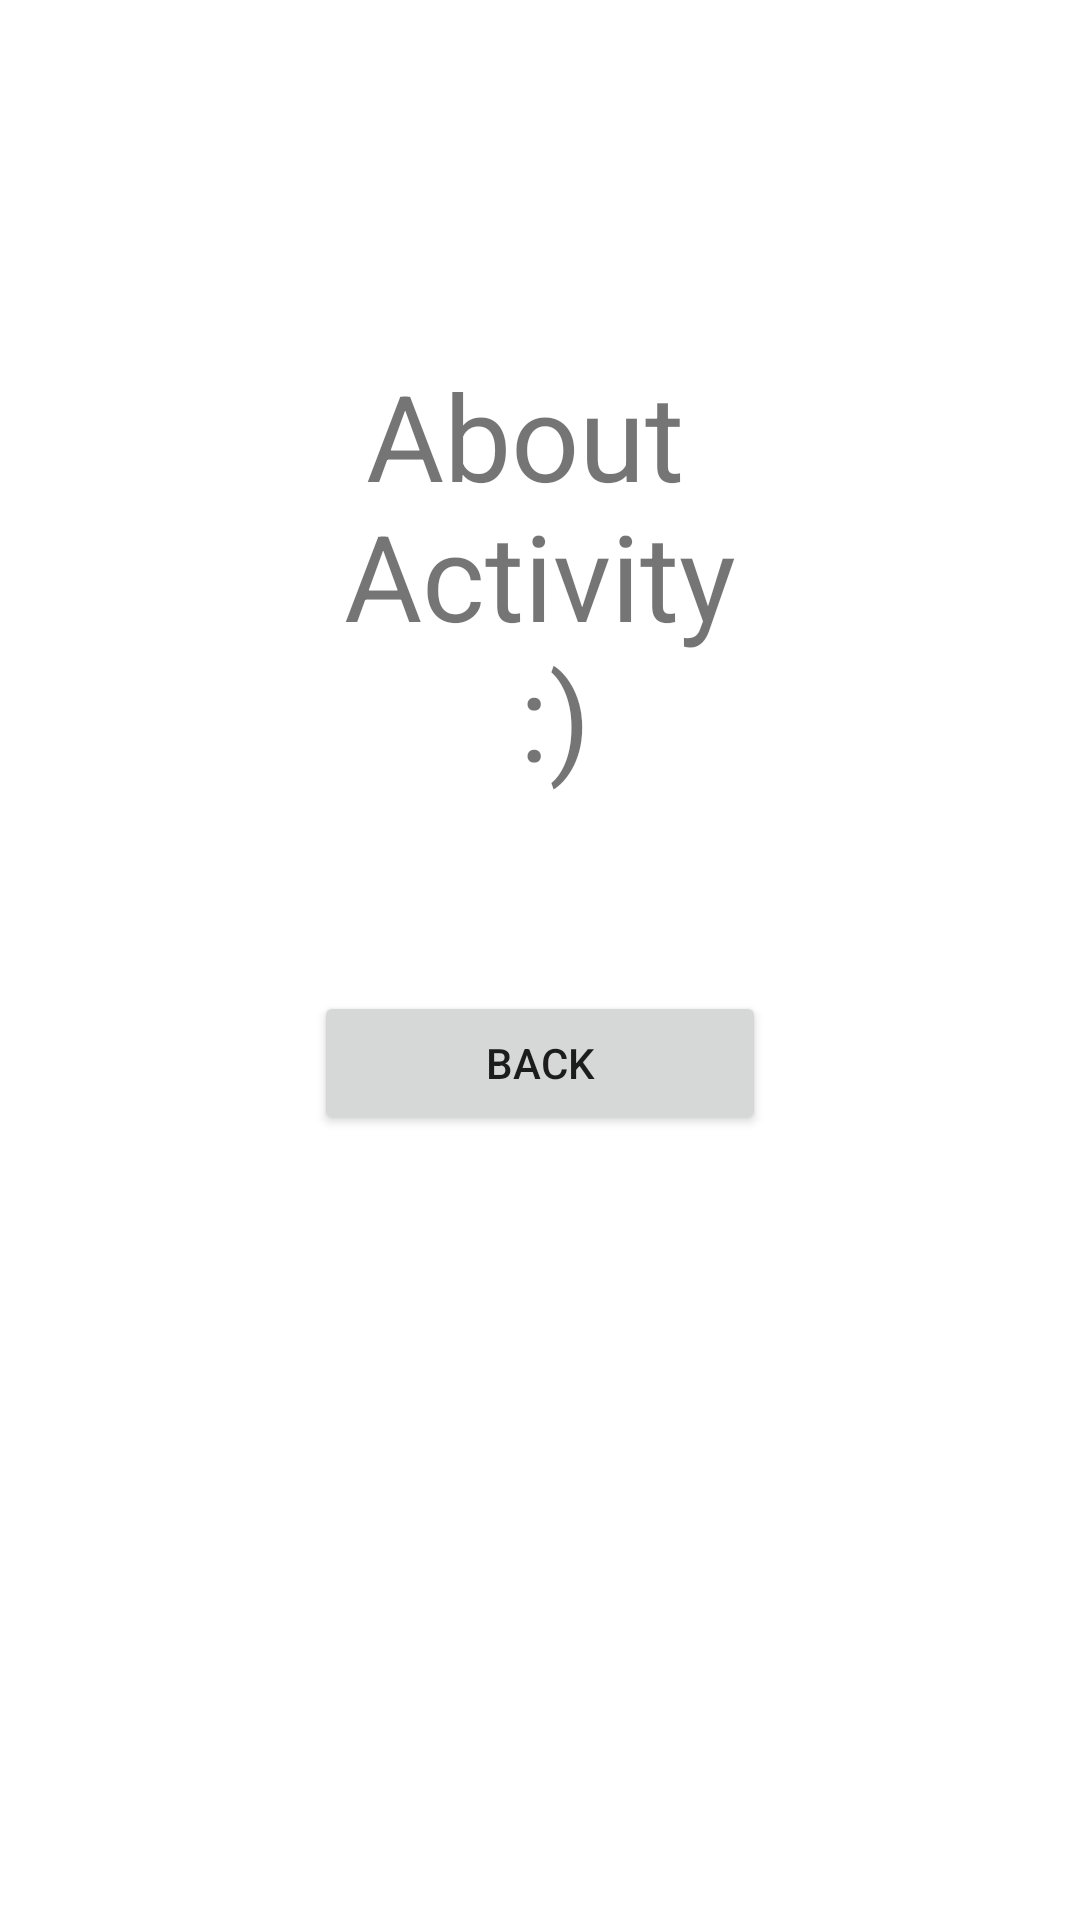

Produce the Android XML layout that renders to this screen, including the resource entries it uses.
<!-- AndroidManifest.xml: application theme Theme.Lab3_Activity1 -->
<!-- res/layout/activity_about.xml -->
<?xml version="1.0" encoding="utf-8"?>
<androidx.constraintlayout.widget.ConstraintLayout
    xmlns:android="http://schemas.android.com/apk/res/android"
    xmlns:app="http://schemas.android.com/apk/res-auto"
    xmlns:tools="http://schemas.android.com/tools"
    android:layout_width="match_parent"
    android:layout_height="match_parent"
    tools:context=".ActivityAbout"
    android:id="@+id/activity_about">

    <TextView
        android:id="@+id/textAbout"
        android:layout_width="wrap_content"
        android:layout_height="wrap_content"
        android:text="@string/about_text_activity"
        android:textSize="40sp"
        app:layout_constraintBottom_toBottomOf="parent"
        app:layout_constraintLeft_toLeftOf="parent"
        app:layout_constraintRight_toRightOf="parent"
        app:layout_constraintTop_toTopOf="parent"
        app:layout_constraintVertical_bias="0.24"
        android:gravity="center"/>

    <Button
        android:id="@+id/back_about"
        android:layout_width="0dp"
        android:layout_height="wrap_content"
        android:text="@string/back"
        app:layout_constraintBottom_toBottomOf="parent"
        app:layout_constraintEnd_toEndOf="@+id/textAbout"
        app:layout_constraintStart_toStartOf="@+id/textAbout"
        app:layout_constraintTop_toBottomOf="@+id/textAbout"
        app:layout_constraintVertical_bias="0.2" />

</androidx.constraintlayout.widget.ConstraintLayout>
<!-- resources referenced by this layout -->
<resources>
  <string name="about_text_activity">About \n Activity \n :)</string>
  <string name="back">back</string>
  <style name="Theme.Lab3_Activity1" parent="Theme.MaterialComponents.DayNight.DarkActionBar">
          
          <item name="colorPrimary">@color/purple_500</item>
          <item name="colorPrimaryVariant">@color/purple_700</item>
          <item name="colorOnPrimary">@color/white</item>
          
          <item name="colorSecondary">@color/teal_200</item>
          <item name="colorSecondaryVariant">@color/teal_700</item>
          <item name="colorOnSecondary">@color/black</item>
          
          <item name="android:statusBarColor" tools:targetApi="l">?attr/colorPrimaryVariant</item>
          
      </style>
  <!-- not gathered from this repository: default colours our renderer supplied (Android Studio template values) -->
  <color name="purple_500">#FF6200EE</color>
  <color name="purple_700">#FF3700B3</color>
  <color name="teal_200">#FF03DAC5</color>
  <color name="teal_700">#FF018786</color>
  <color name="black">#FF000000</color>
  <color name="white">#FFFFFFFF</color>
</resources>
